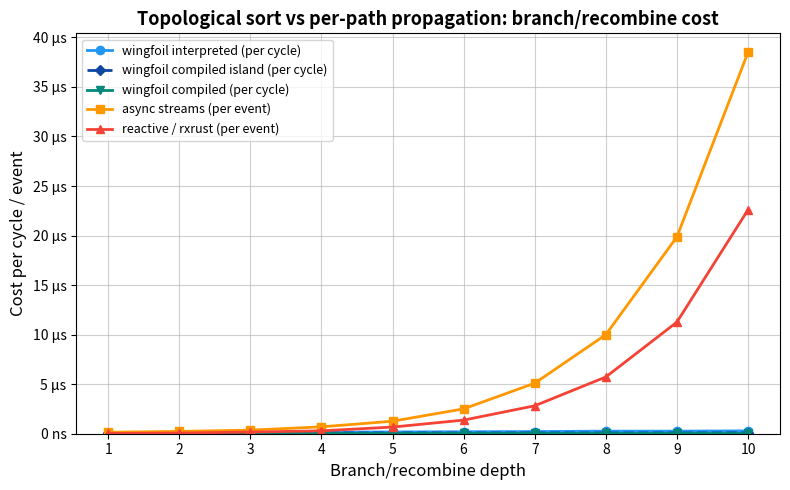
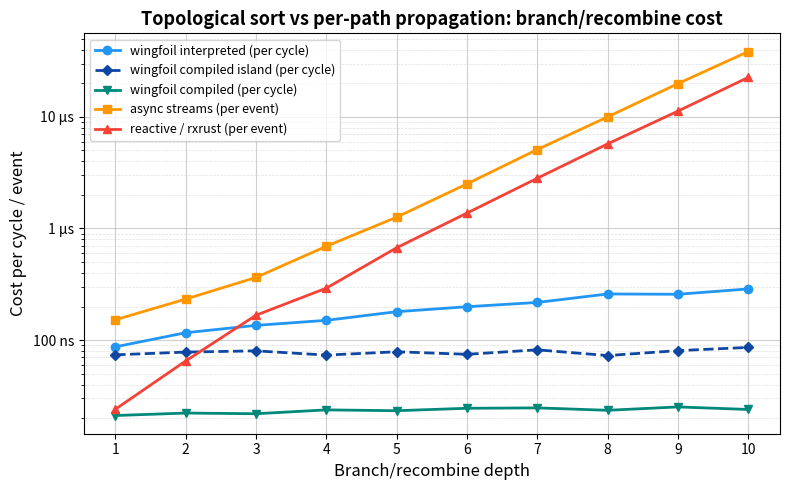
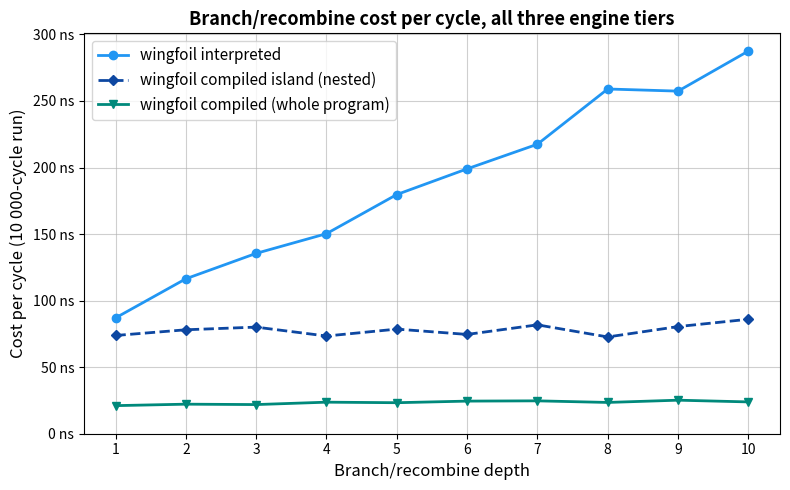

Here is the Python script that generated these plots, in order:
# Renders the charts for the topological-sort vs per-path-propagation
# branch/recombine comparison: cross_library.png on a linear axis,
# cross_library_log.png on a log one (same data drawn twice — linear for the
# shape, log to read the low end), plus per_cycle.png.
#
# The arrays below are *readings*, not source: refill them from a local run
# before regenerating the plots, since criterion wall-clock numbers are
# hardware-specific.
#
#   cargo bench -p wingfoil --bench bfs_vs_dfs_wingfoil
#   cargo bench -p wingfoil --bench bfs_vs_dfs_reactive
#   cargo bench -p wingfoil --features async --bench bfs_vs_dfs_async_streams
#   python plot.py
#
# Read the numbers off the criterion *console output* of each run, not out of
# `target/criterion/`: the reactive and async targets both name their
# benchmarks `depth_1`..`depth_10`, so whichever ran last owns those
# directories on disk. (The wingfoil target names its groups `cycles_depth_N`
# precisely to stay out of that collision.)
#
# The wingfoil target emits three series, one per engine tier, from a single set
# of `nitro!` blocks: `cycles_depth_N/{interpreted,compiled,nested}`, each a
# fixed 10 000-cycle run of a self-contained graph. Whole-run time divided by
# 10 000 is the per-cycle figure that goes in the arrays below. The other two
# targets time one source event per sample, called directly on the criterion
# thread — a different measurement, so read the slopes rather than the ratios.
#
# The values in place are a wingfoil engine reading — every series measured back to
# back on the machine described in `../images/lscpu-b.txt` (4-core 2.10 GHz
# Xeon VM). Point estimates, in nanoseconds.
import matplotlib
matplotlib.use('Agg')
import matplotlib.pyplot as plt
import matplotlib.ticker as ticker

depths = list(range(1, 11))

# Per source event, called directly on the criterion thread. Neither baseline
# has a bench handshake to remove; see the README on what does and does not make
# these comparable to the wingfoil series.
async_s  = [152, 233, 364, 693, 1263, 2509, 5100, 9996, 19869, 38487]
reactive = [24, 65, 167, 292, 672, 1374, 2820, 5727, 11266, 22595]

# wingfoil, per cycle: whole-run time / 10 000 cycles, no harness underneath.
cyc_interp   = [87.0, 116.4, 135.5, 150.3, 179.7, 199.0, 217.5, 259.0, 257.4, 287.5]
cyc_compiled = [21.1, 22.2, 21.9, 23.7, 23.3, 24.5, 24.7, 23.5, 25.2, 23.9]
cyc_nested   = [73.8, 78.1, 80.1, 73.4, 78.6, 74.6, 81.8, 72.7, 80.5, 86.0]

INTERP_COLOR   = '#2196F3'
ISLAND_COLOR   = '#0D47A1'
COMPILED_COLOR = '#00897B'
ASYNC_COLOR    = '#FF9800'
RX_COLOR       = '#F44336'


def style(ax, ylabel, title, legend_size=11):
    ax.grid(True, which='major', linestyle='-', linewidth=0.8, alpha=0.6)
    ax.grid(True, which='minor', linestyle='--', linewidth=0.5, alpha=0.4)
    ax.set_axisbelow(True)
    ax.set_xticks(depths)
    ax.set_xlabel('Branch/recombine depth', fontsize=12)
    ax.set_ylabel(ylabel, fontsize=12)
    ax.set_title(title, fontsize=13, fontweight='bold')
    ax.legend(fontsize=legend_size)


def fmt_time(y, _):
    return f'{y:.0f} ns' if y < 1000 else f'{y/1000:.0f} µs'


def log_axis(ax):
    ax.set_yscale('log')
    ax.yaxis.set_major_locator(ticker.LogLocator(base=10))
    ax.yaxis.set_minor_locator(ticker.LogLocator(base=10, subs=[2, 3, 4, 5, 6, 7, 8, 9]))
    ax.yaxis.set_major_formatter(ticker.FuncFormatter(fmt_time))
    ax.yaxis.set_minor_formatter(ticker.NullFormatter())


def linear_axis(ax):
    ax.set_ylim(bottom=0)
    ax.yaxis.set_major_formatter(ticker.FuncFormatter(fmt_time))


def render(series, ylabel, title, stem, legend_size):
    """Draw the same series twice — linear for impact, log to read the low end.

    A linear axis is what makes the doubling visible as doubling: the per-path
    baselines go near-vertical while all three wingfoil lines flatten onto the
    floor. It is also unreadable below ~1 µs, which is where the crossovers and
    the whole separation between the wingfoil tiers live — hence both, with the
    README leading on the linear one and linking the log one for detail.
    """
    for suffix, axis in (('', linear_axis), ('_log', log_axis)):
        fig, ax = plt.subplots(figsize=(8, 5))
        for ys, marker, color, label in series:
            ax.plot(depths, ys, marker, color=color, linewidth=2,
                    markersize=5 if '--' in marker else 6, label=label)
        axis(ax)
        style(ax, ylabel, title, legend_size)
        fig.tight_layout()
        fig.savefig(f'{stem}{suffix}.png', dpi=150, bbox_inches='tight')
        plt.close(fig)


# --- Chart 1: the three wingfoil tiers, per cycle, linear scale -------------
#
# The engine on its own, on a linear axis: this is the O(N) claim itself — one
# more level is one more node, a fixed step up, not a doubling. (Compare the log
# axis in chart 2, where the per-path libraries need four decades.) Both
# compiled tiers are flat: their added node is straight-line code, so it costs
# about what the arithmetic costs rather than the interpreter's ~22 ns of
# dispatch.
fig2, ax2 = plt.subplots(figsize=(8, 5))

ax2.plot(depths, cyc_interp, 'o-', color=INTERP_COLOR, linewidth=2, markersize=6,
         label='wingfoil interpreted')
ax2.plot(depths, cyc_nested, 'D--', color=ISLAND_COLOR, linewidth=2, markersize=5,
         label='wingfoil compiled island (nested)')
ax2.plot(depths, cyc_compiled, 'v-', color=COMPILED_COLOR, linewidth=2, markersize=6,
         label='wingfoil compiled (whole program)')

ax2.set_ylim(bottom=0)
ax2.yaxis.set_major_formatter(ticker.FuncFormatter(fmt_time))

style(ax2, 'Cost per cycle (10 000-cycle run)',
      'Branch/recombine cost per cycle, all three engine tiers')
fig2.tight_layout()
fig2.savefig('per_cycle.png', dpi=150, bbox_inches='tight')

# --- Chart 2: the same tiers against the two per-path baselines -------------
#
# Mixed harnesses by construction: the wingfoil series are per cycle with
# nothing under them, the baselines are per source event called directly on the
# criterion thread. Neither side carries a bench handshake, which is as close to
# like-for-like as these three targets get, but a cycle and an event are still
# different units. Read the *slopes* — linear against doubling is the claim —
# and take the ratios with the caveat the README attaches to them.
render(
    [
        (cyc_interp, 'o-', INTERP_COLOR, 'wingfoil interpreted (per cycle)'),
        (cyc_nested, 'D--', ISLAND_COLOR, 'wingfoil compiled island (per cycle)'),
        (cyc_compiled, 'v-', COMPILED_COLOR, 'wingfoil compiled (per cycle)'),
        (async_s, 's-', ASYNC_COLOR, 'async streams (per event)'),
        (reactive, '^-', RX_COLOR, 'reactive / rxrust (per event)'),
    ],
    'Cost per cycle / event',
    'Topological sort vs per-path propagation: branch/recombine cost',
    'cross_library',
    9,
)

print("saved")
